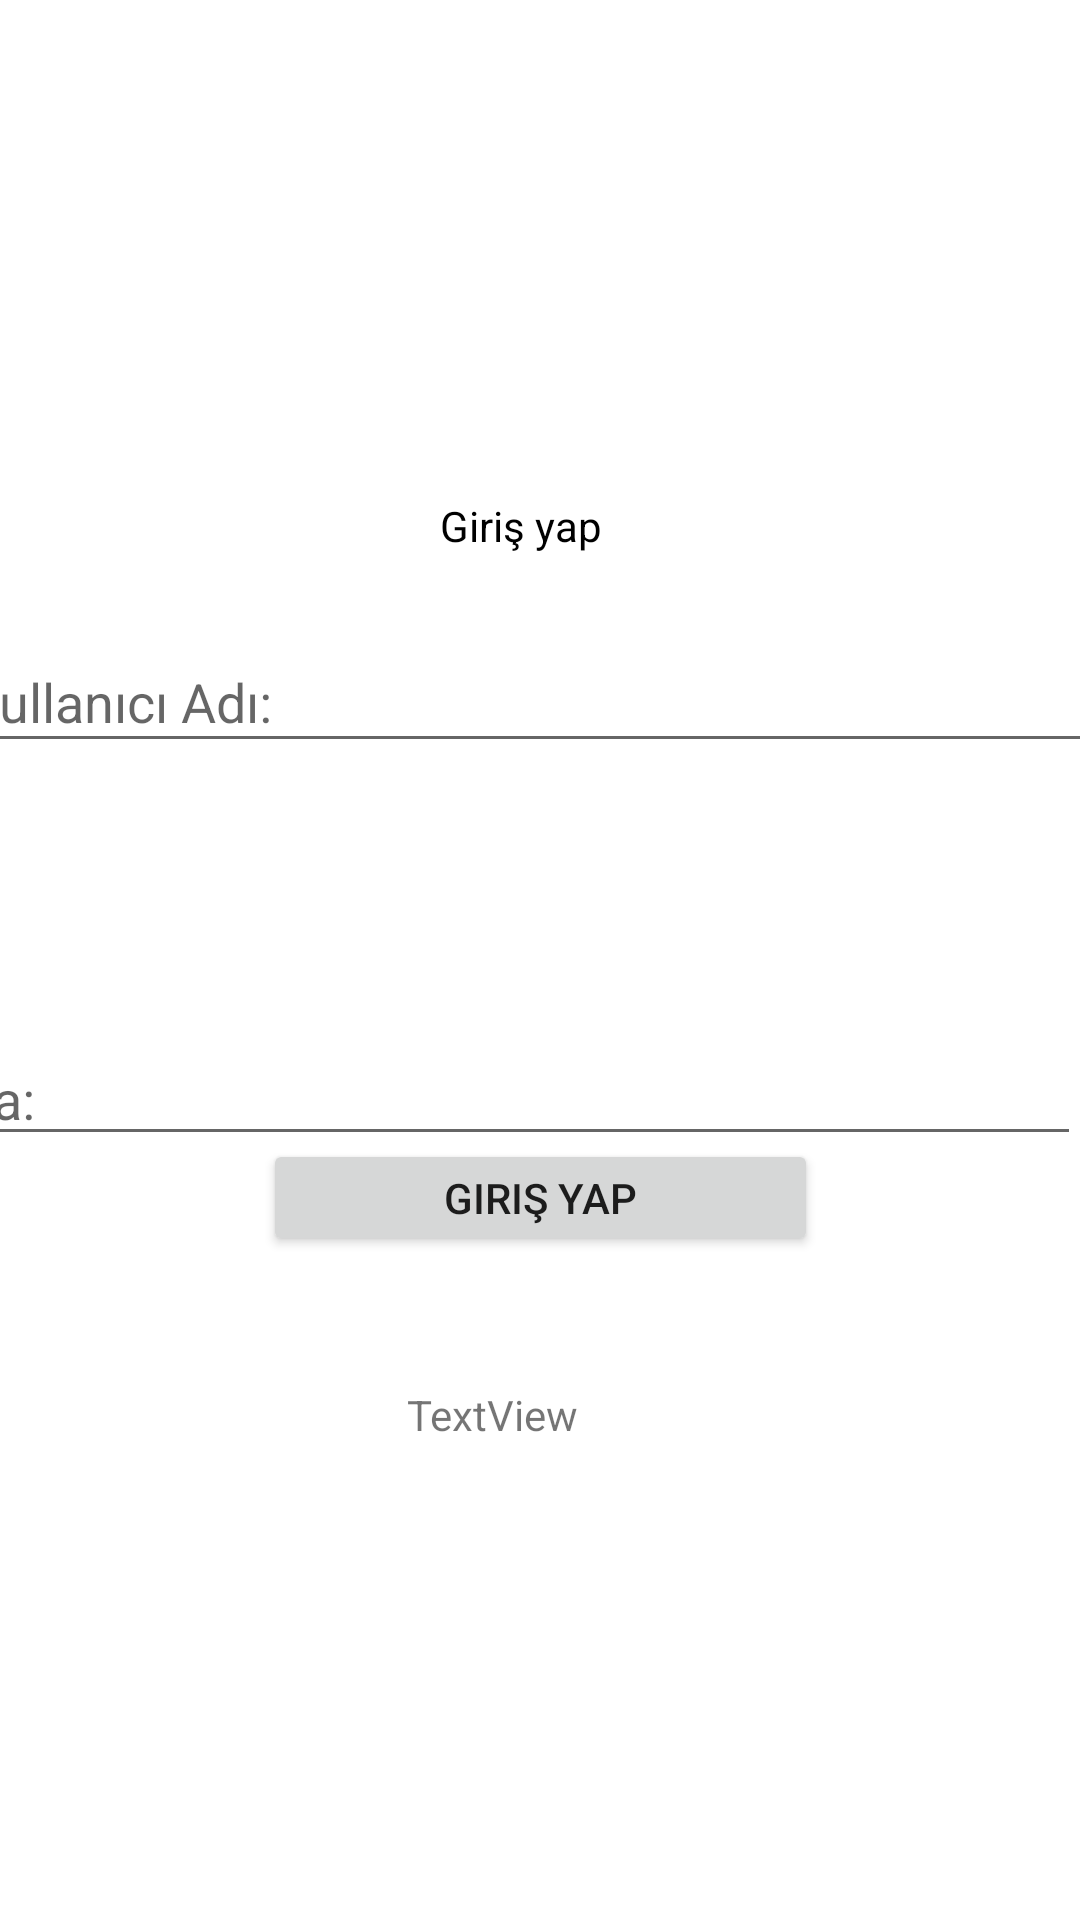

Android layout source for this screen:
<!-- AndroidManifest.xml: application theme Theme.EkranVeriAktarma -->
<!-- res/layout/activity_main.xml -->
<?xml version="1.0" encoding="utf-8"?>
<androidx.constraintlayout.widget.ConstraintLayout xmlns:android="http://schemas.android.com/apk/res/android"
    xmlns:app="http://schemas.android.com/apk/res-auto"
    xmlns:tools="http://schemas.android.com/tools"
    android:layout_width="match_parent"
    android:layout_height="match_parent"
    tools:context=".MainActivity">

    <EditText
        android:id="@+id/editTxtKullaniciAdi"
        android:layout_width="408dp"
        android:layout_height="44dp"
        android:ems="10"
        android:hint="Kullanıcı Adı:"
        android:inputType="number"
        app:layout_constraintBottom_toBottomOf="parent"
        app:layout_constraintEnd_toEndOf="parent"
        app:layout_constraintHorizontal_bias="0.333"
        app:layout_constraintStart_toStartOf="parent"
        app:layout_constraintTop_toTopOf="parent"
        app:layout_constraintVertical_bias="0.353" />

    <EditText
        android:id="@+id/editTxtSifre"
        android:layout_width="408dp"
        android:layout_height="0dp"
        android:layout_marginTop="344dp"
        android:ems="10"
        android:hint="Parola:"
        android:inputType="number"
        app:layout_constraintEnd_toEndOf="parent"
        app:layout_constraintHorizontal_bias="1.0"
        app:layout_constraintStart_toStartOf="parent"
        app:layout_constraintTop_toTopOf="parent" />

    <TextView
        android:id="@+id/textView"
        android:layout_width="67dp"
        android:layout_height="19dp"
        android:layout_marginTop="160dp"
        android:layout_marginBottom="154dp"
        android:text="Giriş yap"
        android:textColor="#000000"
        app:layout_constraintBottom_toTopOf="@+id/editTxtSifre"
        app:layout_constraintEnd_toEndOf="parent"
        app:layout_constraintStart_toStartOf="parent"
        app:layout_constraintTop_toTopOf="parent" />

    <Button
        android:id="@+id/button"
        android:layout_width="185dp"
        android:layout_height="39dp"
        android:onClick="btnGirisYap"
        android:text="Giriş Yap"
        app:layout_constraintBottom_toBottomOf="parent"
        app:layout_constraintEnd_toEndOf="parent"
        app:layout_constraintStart_toStartOf="parent"
        app:layout_constraintTop_toTopOf="parent"
        app:layout_constraintVertical_bias="0.632" />

    <TextView
        android:id="@+id/txtSonuc"
        android:layout_width="75dp"
        android:layout_height="26dp"
        android:layout_marginStart="48dp"
        android:layout_marginBottom="152dp"
        android:text="TextView"
        app:layout_constraintBottom_toBottomOf="parent"
        app:layout_constraintStart_toStartOf="@+id/button" />

</androidx.constraintlayout.widget.ConstraintLayout>
<!-- resources referenced by this layout -->
<resources>
  <style name="Theme.EkranVeriAktarma" parent="Theme.MaterialComponents.DayNight.DarkActionBar">
          
          <item name="colorPrimary">@color/purple_500</item>
          <item name="colorPrimaryVariant">@color/purple_700</item>
          <item name="colorOnPrimary">@color/white</item>
          
          <item name="colorSecondary">@color/teal_200</item>
          <item name="colorSecondaryVariant">@color/teal_700</item>
          <item name="colorOnSecondary">@color/black</item>
          
          <item name="android:statusBarColor">?attr/colorPrimaryVariant</item>
          
      </style>
  <!-- not gathered from this repository: default colours our renderer supplied (Android Studio template values) -->
  <color name="purple_500">#FF6200EE</color>
  <color name="purple_700">#FF3700B3</color>
  <color name="teal_200">#FF03DAC5</color>
  <color name="teal_700">#FF018786</color>
  <color name="black">#FF000000</color>
  <color name="white">#FFFFFFFF</color>
</resources>
